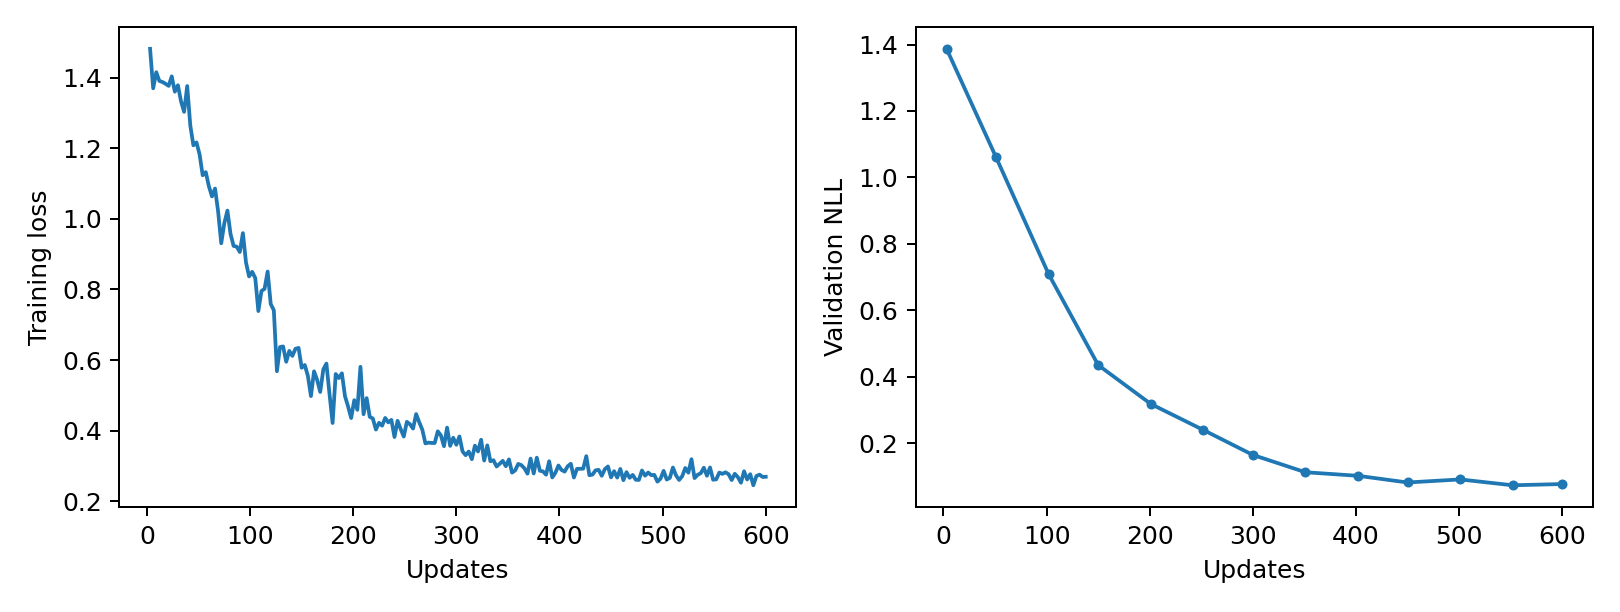

The file beside this chart, header and first rows:
epoch, updates, train_loss, validation_nll, train_seconds, peak_gpu_mib
1, 3, 1.481, 1.387, 0.2102, 1196
2, 6, 1.37, , 0.2042, 1196
3, 9, 1.415, , 0.2088, 1196
4, 12, 1.39, , 0.2202, 1196
5, 15, 1.387, , 0.2091, 1196
6, 18, 1.382, , 0.2237, 1196
7, 21, 1.376, , 0.206, 1196
8, 24, 1.403, , 0.2041, 1196
9, 27, 1.36, , 0.2034, 1196
10, 30, 1.378, , 0.2066, 1196
11, 33, 1.333, , 0.2036, 1196
12, 36, 1.303, , 0.2039, 1196
13, 39, 1.376, , 0.2259, 1196
14, 42, 1.264, , 0.225, 1196
15, 45, 1.208, , 0.2193, 1196
16, 48, 1.216, , 0.2132, 1196
17, 51, 1.182, 1.061, 0.2229, 1196
18, 54, 1.123, , 0.2156, 1196
19, 57, 1.132, , 0.2122, 1196
20, 60, 1.093, , 0.2115, 1196
21, 63, 1.063, , 0.2107, 1196
22, 66, 1.086, , 0.2132, 1196
23, 69, 1.02, , 0.2109, 1196
24, 72, 0.9308, , 0.2129, 1196
25, 75, 0.9877, , 0.2129, 1196
26, 78, 1.023, , 0.2116, 1196
27, 81, 0.9575, , 0.2353, 1196
28, 84, 0.9232, , 0.212, 1196
29, 87, 0.9212, , 0.2125, 1196
30, 90, 0.906, , 0.213, 1196
31, 93, 0.9595, , 0.2116, 1196
32, 96, 0.8767, , 0.2105, 1196
33, 99, 0.8369, , 0.2107, 1196
34, 102, 0.85, 0.709, 0.2136, 1196
35, 105, 0.8323, , 0.2121, 1196
36, 108, 0.7389, , 0.2125, 1196
37, 111, 0.7957, , 0.2122, 1196
38, 114, 0.8017, , 0.2122, 1196
39, 117, 0.8507, , 0.2115, 1196
40, 120, 0.7588, , 0.211, 1196
41, 123, 0.7411, , 0.2124, 1196
42, 126, 0.5685, , 0.2148, 1196
43, 129, 0.6371, , 0.213, 1196
44, 132, 0.6386, , 0.2117, 1196
45, 135, 0.5952, , 0.2121, 1196
46, 138, 0.626, , 0.212, 1196
47, 141, 0.6119, , 0.2111, 1196
48, 144, 0.6321, , 0.2128, 1196
49, 147, 0.6345, , 0.2129, 1196
50, 150, 0.5783, 0.4356, 0.2123, 1196
51, 153, 0.5861, , 0.2125, 1196
52, 156, 0.5556, , 0.213, 1196
53, 159, 0.4981, , 0.2118, 1196
54, 162, 0.5683, , 0.2121, 1196
55, 165, 0.5439, , 0.2159, 1196
56, 168, 0.5097, , 0.2146, 1196
57, 171, 0.5737, , 0.2126, 1196
58, 174, 0.59, , 0.2112, 1196
59, 177, 0.5036, , 0.2116, 1196
60, 180, 0.4218, , 0.2122, 1196
... 140 more rows
